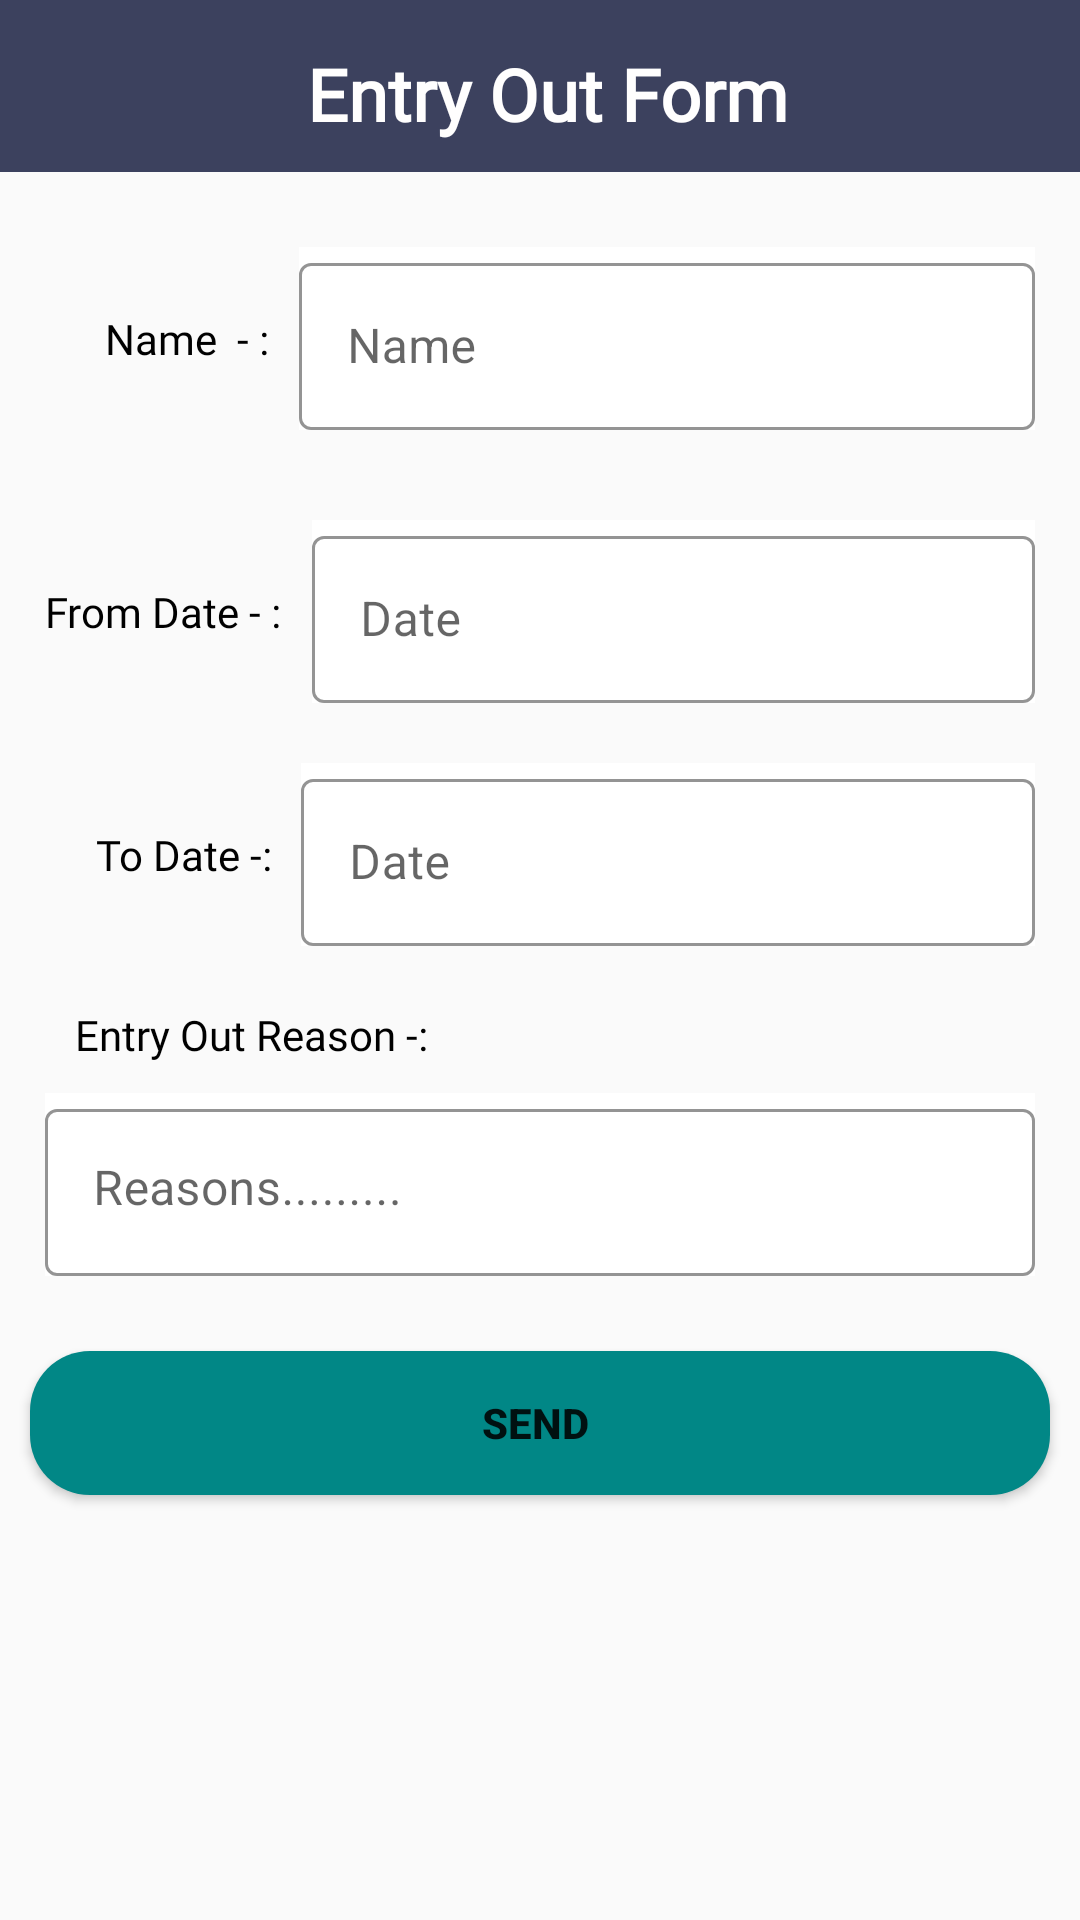

Reconstruct the res/layout file that produces this screen, plus the resources it refers to.
<!-- AndroidManifest.xml: application theme Theme.Hostel_Application -->
<!-- res/layout/activity_entry_out_form.xml -->
<?xml version="1.0" encoding="utf-8"?>
<androidx.constraintlayout.widget.ConstraintLayout xmlns:android="http://schemas.android.com/apk/res/android"
    xmlns:app="http://schemas.android.com/apk/res-auto"
    xmlns:tools="http://schemas.android.com/tools"
    android:layout_width="match_parent"
    android:layout_height="match_parent"
    tools:context=".Activitys.EntryOutFormActivity">

    <LinearLayout
        android:id="@+id/linearLayout2"
        android:layout_width="match_parent"
        android:layout_height="wrap_content"
        android:background="#3c415e"
        android:orientation="horizontal"
        android:paddingTop="10dp"
        android:paddingBottom="5dp"
        app:layout_constraintEnd_toEndOf="parent"
        app:layout_constraintStart_toStartOf="parent"
        app:layout_constraintTop_toTopOf="parent">

        <ImageView
            android:id="@+id/back_btn"
            android:layout_width="wrap_content"
            android:layout_height="match_parent"
            android:paddingStart="5dp"
            app:srcCompat="@drawable/ic_baseline_arrow_back_24" />

        <TextView
            android:id="@+id/clg_title"
            android:layout_width="wrap_content"
            android:layout_height="wrap_content"
            android:layout_margin="5dp"
            android:layout_weight="1"
            android:fontFamily="@font/aclonica"
            android:gravity="center"
            android:text="Entry Out Form"
            android:textColor="#FFFEFE"
            android:textSize="24sp"
            android:textStyle="bold" />
    </LinearLayout>

    <ScrollView
        android:layout_width="0dp"
        android:layout_height="0dp"
        app:layout_constraintBottom_toBottomOf="parent"
        app:layout_constraintEnd_toEndOf="parent"
        app:layout_constraintStart_toStartOf="parent"
        app:layout_constraintTop_toBottomOf="@+id/linearLayout2">

        <LinearLayout
            android:layout_width="match_parent"
            android:layout_height="wrap_content"
            android:orientation="vertical" >

            <LinearLayout
                android:layout_width="match_parent"
                android:layout_height="match_parent"
                android:layout_marginTop="10dp"
                android:orientation="vertical">

                <LinearLayout
                    android:layout_width="match_parent"
                    android:layout_height="match_parent"
                    android:layout_margin="10dp"
                    android:orientation="horizontal">

                    <TextView
                        android:layout_width="wrap_content"
                        android:layout_height="match_parent"
                        android:layout_margin="5dp"
                        android:fontFamily="@font/anton"
                        android:gravity="center"
                        android:text="      Name  - :"
                        android:textColor="@color/black"
                        android:textSize="14sp" />

                    <com.google.android.material.textfield.TextInputLayout
                        style="@style/Widget.MaterialComponents.TextInputLayout.OutlinedBox"
                        android:layout_width="wrap_content"
                        android:layout_height="wrap_content"
                        android:layout_margin="5dp"
                        android:layout_weight="1"
                        android:background="@color/white"
                        android:hint="Name"

                        app:boxStrokeColor="@color/black"
                        app:endIconMode="clear_text"
                        app:hintTextColor="#00BCD4">

                        <com.google.android.material.textfield.TextInputEditText
                            android:id="@+id/name"
                            android:layout_width="match_parent"
                            android:layout_height="wrap_content"
                            android:editable="false"
                            android:focusable="false"
                            android:inputType="text" />
                    </com.google.android.material.textfield.TextInputLayout>

                </LinearLayout>

                <LinearLayout
                    android:layout_width="match_parent"
                    android:layout_height="match_parent"
                    android:layout_margin="10dp"
                    android:orientation="horizontal">

                    <TextView
                        android:layout_width="wrap_content"
                        android:layout_height="match_parent"
                        android:layout_margin="5dp"
                        android:fontFamily="@font/anton"
                        android:gravity="center"
                        android:text="From Date - :"
                        android:textColor="@color/black"
                        android:textSize="14sp" />

                    <com.google.android.material.textfield.TextInputLayout
                        android:id="@+id/from_layout"
                        style="@style/Widget.MaterialComponents.TextInputLayout.OutlinedBox"
                        android:layout_width="wrap_content"
                        android:layout_height="wrap_content"
                        android:layout_margin="5dp"
                        android:layout_weight="1"
                        android:background="@color/white"

                        android:hint="Date"
                        app:boxStrokeColor="@color/black"
                        app:endIconMode="clear_text"
                        app:hintTextColor="#00BCD4">

                        <com.google.android.material.textfield.TextInputEditText
                            android:id="@+id/from_date"
                            android:layout_width="match_parent"
                            android:layout_height="wrap_content"
                            android:drawableLeft="@drawable/ic_baseline_date_range_24"
                            android:editable="false"
                            android:focusable="false"
                            android:inputType="text" />
                    </com.google.android.material.textfield.TextInputLayout>

                </LinearLayout>

                <LinearLayout
                    android:layout_width="match_parent"
                    android:layout_height="wrap_content"
                    android:layout_marginStart="10dp"
                    android:layout_marginEnd="10dp"
                    android:orientation="horizontal">

                    <TextView
                        android:id="@+id/textView34"
                        android:layout_width="wrap_content"
                        android:layout_height="match_parent"
                        android:layout_margin="5dp"
                        android:fontFamily="@font/anton"
                        android:gravity="center"
                        android:text="     To Date -:"
                        android:textColor="@color/black"
                        android:textSize="14sp" />

                    <com.google.android.material.textfield.TextInputLayout
                        android:id="@+id/to_layout"
                        style="@style/Widget.MaterialComponents.TextInputLayout.OutlinedBox"
                        android:layout_width="wrap_content"
                        android:layout_height="wrap_content"
                        android:layout_margin="5dp"
                        android:layout_weight="1"
                        android:background="@color/white"

                        android:hint="Date"
                        app:boxStrokeColor="@color/black"
                        app:endIconDrawable="@drawable/ic_baseline_date_range_24"
                        app:endIconMode="clear_text"
                        app:errorIconDrawable="@drawable/ic_baseline_date_range_24"
                        app:hintTextColor="#00BCD4">

                        <com.google.android.material.textfield.TextInputEditText
                            android:id="@+id/to_date"
                            android:layout_width="match_parent"
                            android:layout_height="wrap_content"
                            android:drawableLeft="@drawable/ic_baseline_date_range_24"
                            android:editable="false"
                            android:focusable="false"
                            android:inputType="text" />

                    </com.google.android.material.textfield.TextInputLayout>

                </LinearLayout>

                <LinearLayout
                    android:layout_width="match_parent"
                    android:layout_height="match_parent"
                    android:layout_margin="10dp"
                    android:orientation="vertical">

                    <TextView
                        android:id="@+id/textView35"
                        android:layout_width="match_parent"
                        android:layout_height="match_parent"
                        android:layout_margin="5dp"
                        android:fontFamily="@font/anton"
                        android:paddingLeft="10dp"
                        android:text="Entry Out Reason -:"
                        android:textColor="@color/black"
                        android:textSize="14sp" />

                    <com.google.android.material.textfield.TextInputLayout
                        android:id="@+id/reason_layout"
                        style="@style/Widget.MaterialComponents.TextInputLayout.OutlinedBox"
                        android:layout_width="match_parent"
                        android:layout_height="wrap_content"
                        android:layout_margin="5dp"
                        android:background="@color/white"
                        android:hint="Reasons........."
                        app:boxStrokeColor="@color/black"
                        app:hintTextColor="#00BCD4">


                        <EditText
                            android:id="@+id/entryout_resons"
                            android:layout_width="match_parent"
                            android:layout_height="wrap_content"
                            android:layout_weight="1"
                            android:ems="10"
                            android:gravity="start|top"
                            android:inputType="textMultiLine" />
                    </com.google.android.material.textfield.TextInputLayout>
                </LinearLayout>

                <Button
                    android:id="@+id/entryout_send"
                    android:layout_width="match_parent"
                    android:layout_height="wrap_content"
                    android:layout_margin="10dp"
                    android:background="@drawable/bg_round"
                    android:text="Send "
                    android:textStyle="bold" />

            </LinearLayout>
        </LinearLayout>
    </ScrollView>

</androidx.constraintlayout.widget.ConstraintLayout>
<!-- resources referenced by this layout -->
<resources>
  <color name="black">#FF000000</color>
  <color name="white">#FFFFFFFF</color>
  <!-- drawable bg_round (drawable) -->
  <?xml version="1.0" encoding="utf-8"?>
  <shape xmlns:android="http://schemas.android.com/apk/res/android"
      android:shape="rectangle">
  <solid android:color="@color/teal_700"/>
      <corners android:radius="20dp"/>
  </shape>
  <style name="Theme.Hostel_Application" parent="Theme.MaterialComponents.Light.NoActionBar.Bridge">
          <item name="android:forceDarkAllowed" tools:targetApi="q">false</item>
  
          
          <item name="colorPrimary">@color/purple_500</item>
          <item name="colorPrimaryVariant">@color/purple_700</item>
          <item name="colorOnPrimary">@color/white</item>
          
          <item name="colorSecondary">@color/teal_200</item>
          <item name="colorSecondaryVariant">@color/teal_700</item>
          <item name="colorOnSecondary">@color/black</item>
          
          <item name="android:statusBarColor" tools:targetApi="l">?attr/colorPrimaryVariant</item>
          <item name="otpViewStyle">@style/OtpWidget.OtpView</item>
  
          
  
      </style>
  <color name="teal_700">#FF018786</color>
  <color name="purple_500">#3c415e</color>
  <color name="purple_700">#3c415e</color>
  <color name="teal_200">#FF03DAC5</color>
</resources>
